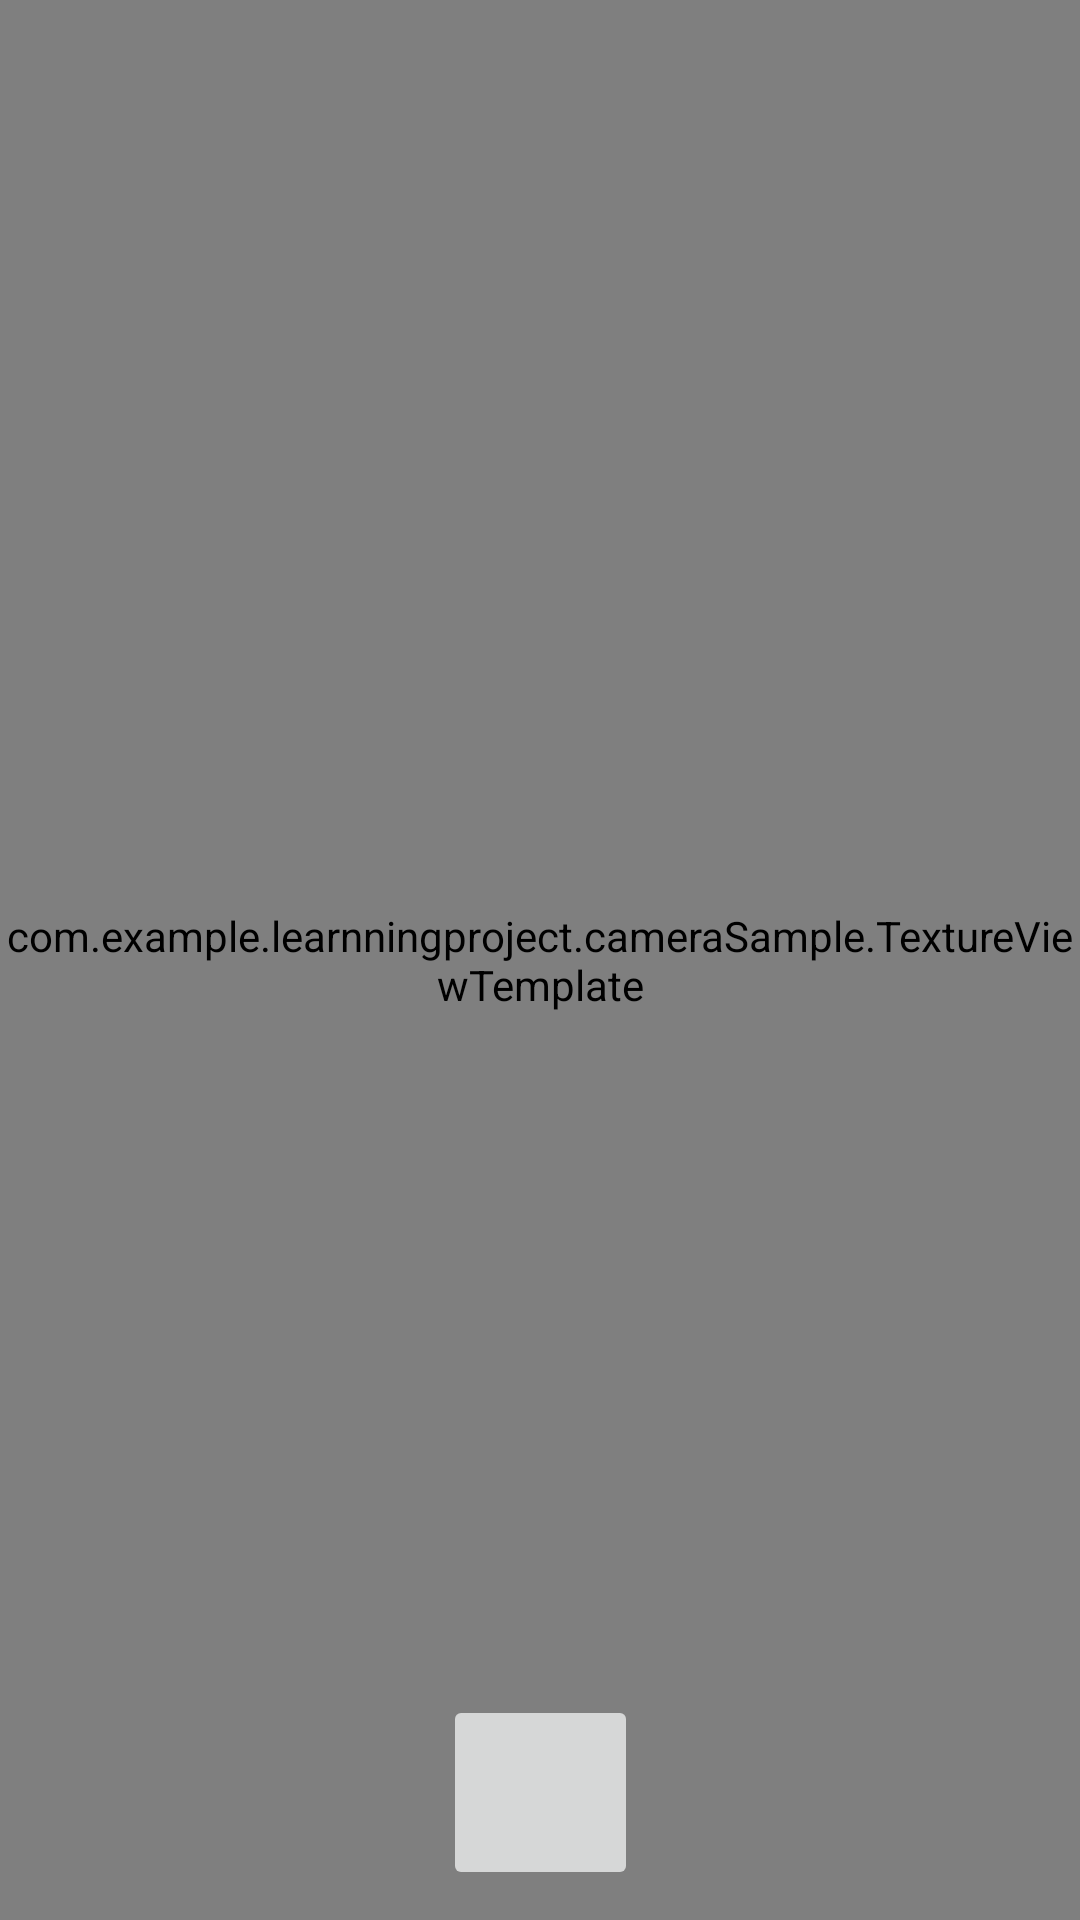

Here is an Android app screen rendered from its layout file. Give the layout XML and the strings, colors and styles it references.
<!-- AndroidManifest.xml: application theme Theme.LearnningProject -->
<!-- res/layout/activity_camera2.xml -->
<?xml version="1.0" encoding="utf-8"?>
<layout xmlns:android="http://schemas.android.com/apk/res/android"
    xmlns:app="http://schemas.android.com/apk/res-auto"
    xmlns:tools="http://schemas.android.com/tools">

    <data>

    </data>

    <androidx.constraintlayout.widget.ConstraintLayout
        android:layout_width="match_parent"
        android:layout_height="match_parent"
        tools:context=".cameraSample.Camera2Activity">

        <com.example.learnningproject.cameraSample.TextureViewTemplate
            android:layout_width="0dp"
            android:layout_height="match_parent"
            android:id="@+id/tv_surface"
            app:layout_constraintStart_toStartOf="parent"
            app:layout_constraintTop_toTopOf="parent"
            app:layout_constraintEnd_toEndOf="parent"
            app:layout_constraintBottom_toBottomOf="parent"/>
        <ImageView
            android:id="@+id/thumbnail_view"
            android:layout_width="35dp"
            android:layout_height="35dp"
            android:layout_margin="8dp"
            android:contentDescription="@null"
            android:scaleType="centerCrop"
            android:src="@drawable/ic_launcher_foreground"
            app:layout_constraintBottom_toBottomOf="parent"
            app:layout_constraintLeft_toLeftOf="parent"
            app:layout_constraintRight_toLeftOf="@+id/capture_image_button"
            />

        <ImageButton
            android:id="@+id/capture_image_button"
            android:layout_width="65dp"
            android:layout_height="65dp"
            android:layout_marginBottom="10dp"
            android:contentDescription="@string/capture_image"
            android:src="@drawable/ic_launcher_background"
            app:layout_constraintBottom_toBottomOf="parent"
            app:layout_constraintLeft_toLeftOf="parent"
            app:layout_constraintRight_toRightOf="parent" />
    </androidx.constraintlayout.widget.ConstraintLayout>
</layout>
<!-- resources referenced by this layout -->
<resources>
  <string name="capture_image">Capture image</string>
  <style name="Theme.LearnningProject" parent="Theme.MaterialComponents.DayNight.DarkActionBar">
          
          <item name="colorPrimary">@color/purple_500</item>
          <item name="colorPrimaryVariant">@color/purple_700</item>
          <item name="colorOnPrimary">@color/white</item>
          
          <item name="colorSecondary">@color/teal_200</item>
          <item name="colorSecondaryVariant">@color/teal_700</item>
          <item name="colorOnSecondary">@color/black</item>
          
          <item name="android:statusBarColor">?attr/colorPrimaryVariant</item>
          
      </style>
  <color name="purple_500">#FF6200EE</color>
  <color name="purple_700">#FF3700B3</color>
  <color name="white">#FFFFFFFF</color>
  <color name="teal_200">#FF03DAC5</color>
  <color name="teal_700">#FF018786</color>
  <color name="black">#FF000000</color>
</resources>
